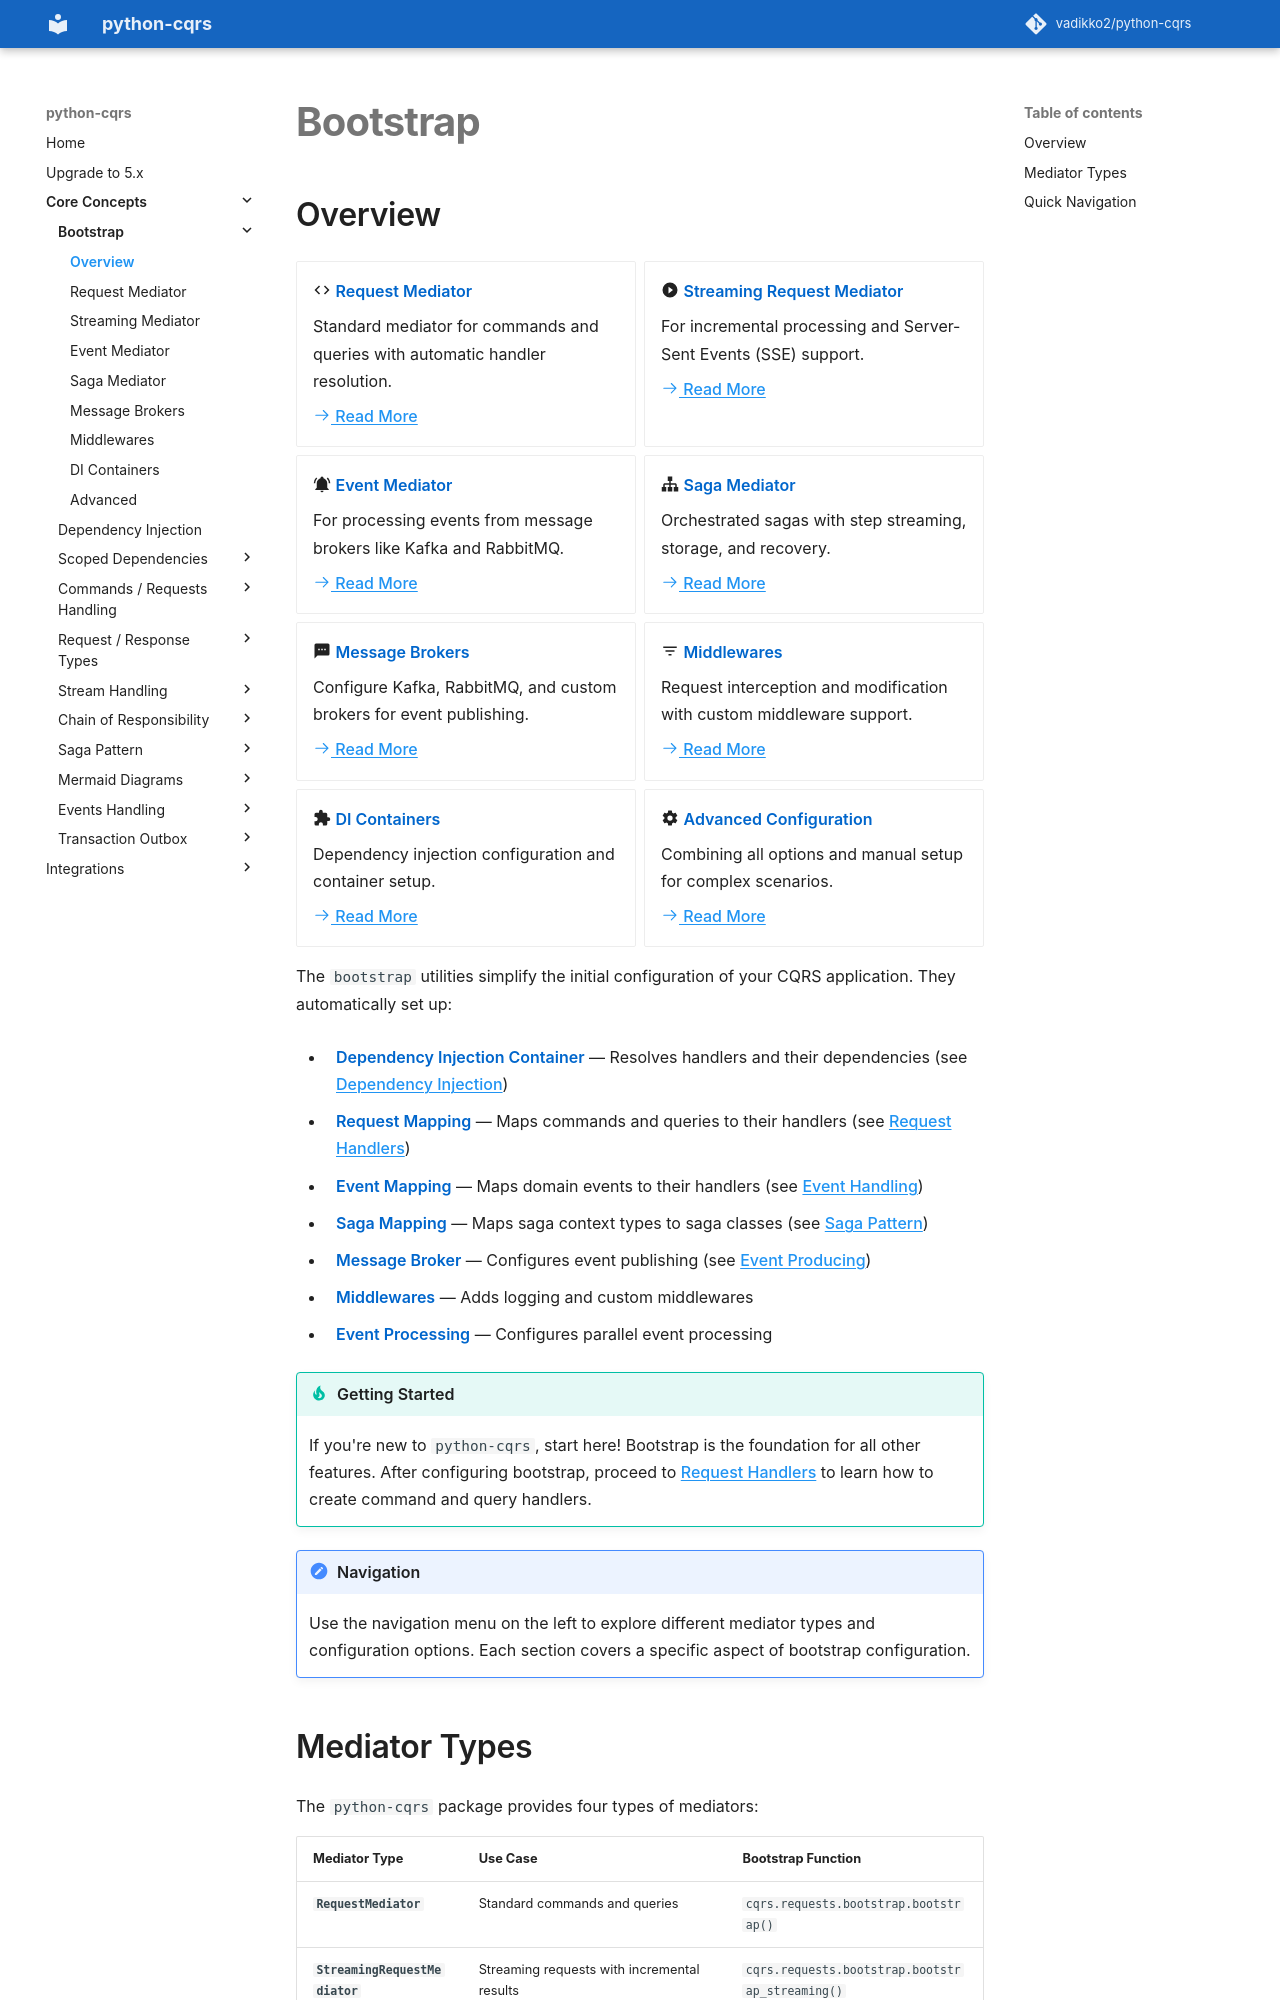

repository: pypatterns/python-cqrs-mkdocs · page: 4.0/bootstrap/index.html · generator: mkdocs

---
title: Bootstrap python-cqrs
description: Bootstrap request, event, saga, and streaming mediators with DI containers, middlewares, and message brokers in python-cqrs.
---

# Bootstrap

## Overview

<div class="grid cards" markdown>

-   :material-code-tags: **Request Mediator**

    Standard mediator for commands and queries with automatic handler resolution.

    [:octicons-arrow-right-24: Read More](request_mediator.md)

-   :material-play-circle: **Streaming Request Mediator**

    For incremental processing and Server-Sent Events (SSE) support.

    [:octicons-arrow-right-24: Read More](streaming_mediator.md)

-   :material-bell-ring: **Event Mediator**

    For processing events from message brokers like Kafka and RabbitMQ.

    [:octicons-arrow-right-24: Read More](event_mediator.md)

-   :material-sitemap: **Saga Mediator**

    Orchestrated sagas with step streaming, storage, and recovery.

    [:octicons-arrow-right-24: Read More](saga_mediator.md)

-   :material-message-processing: **Message Brokers**

    Configure Kafka, RabbitMQ, and custom brokers for event publishing.

    [:octicons-arrow-right-24: Read More](message_brokers.md)

-   :material-filter-variant: **Middlewares**

    Request interception and modification with custom middleware support.

    [:octicons-arrow-right-24: Read More](middlewares.md)

-   :material-puzzle: **DI Containers**

    Dependency injection configuration and container setup.

    [:octicons-arrow-right-24: Read More](di_containers.md)

-   :material-cog: **Advanced Configuration**

    Combining all options and manual setup for complex scenarios.

    [:octicons-arrow-right-24: Read More](advanced.md)

</div>

The `bootstrap` utilities simplify the initial configuration of your CQRS application. They automatically set up:

- **Dependency Injection Container** — Resolves handlers and their dependencies (see [Dependency Injection](../di.md))
- **Request Mapping** — Maps commands and queries to their handlers (see [Request Handlers](../request_handler/index.md))
- **Event Mapping** — Maps domain events to their handlers (see [Event Handling](../event_handler/index.md))
- **Saga Mapping** — Maps saga context types to saga classes (see [Saga Pattern](../saga/index.md))
- **Message Broker** — Configures event publishing (see [Event Producing](../event_producing.md))
- **Middlewares** — Adds logging and custom middlewares
- **Event Processing** — Configures parallel event processing

!!! tip "Getting Started"
    If you're new to `python-cqrs`, start here! Bootstrap is the foundation for all other features. After configuring bootstrap, proceed to [Request Handlers](../request_handler/index.md) to learn how to create command and query handlers.

!!! note "Navigation"
    Use the navigation menu on the left to explore different mediator types and configuration options. Each section covers a specific aspect of bootstrap configuration.
